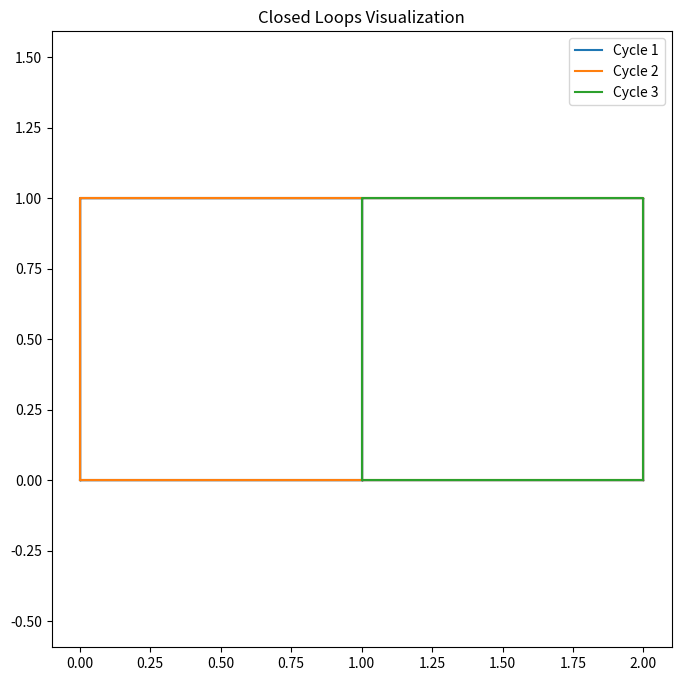

Generate this figure with matplotlib:
# 另一种方法构建无向图，没用到
from collections import defaultdict
import matplotlib.pyplot as plt

def build_graph(segments):
    """
    根据线段构建图结构。
    :param segments: List of segments, each defined as [x1, y1, x2, y2].
    :return: Graph as an adjacency list.
    """
    graph = defaultdict(list)
    for x1, y1, x2, y2 in segments:
        p1, p2 = (x1, y1), (x2, y2)
        graph[p1].append(p2)
        graph[p2].append(p1)
    return graph

def find_cycles(graph):
    """
    使用深度优先搜索 (DFS) 查找图中的所有闭合环路。
    :param graph: Graph as an adjacency list.
    :return: List of all closed loops.
    """
    def dfs(node, start, path, visited_edges):
        path.append(node)
        for neighbor in graph[node]:
            edge = tuple(sorted([node, neighbor]))
            if edge in visited_edges:
                continue

            visited_edges.add(edge)

            if neighbor == start and len(path) > 2:
                cycles.append(path[:])
            elif neighbor not in path:
                dfs(neighbor, start, path, visited_edges)

            visited_edges.remove(edge)
        path.pop()

    cycles = []
    visited_edges = set()
    for start_node in graph:
        dfs(start_node, start_node, [], visited_edges)

    # 消除重复环路（因为环路可能从不同的起点生成）
    unique_cycles = []
    seen = set()
    for cycle in cycles:
        sorted_cycle = tuple(sorted(cycle))
        if sorted_cycle not in seen:
            seen.add(sorted_cycle)
            unique_cycles.append(cycle)

    return unique_cycles

def visualize_cycles(segments, cycles):
    """
    可视化所有闭合环路。
    :param segments: Original list of segments.
    :param cycles: List of closed loops.
    """
    plt.figure(figsize=(8, 8))

    # 绘制线段
    for x1, y1, x2, y2 in segments:
        plt.plot([x1, x2], [y1, y2], 'k-', linewidth=1)

    # 为每个环路选择不同颜色并绘制
    colors = plt.cm.tab10(range(len(cycles)))
    for i, cycle in enumerate(cycles):
        x_coords, y_coords = zip(*(cycle + [cycle[0]]))  # 闭合环路
        plt.plot(x_coords, y_coords, '-', label=f'Cycle {i + 1}', color=colors[i])

    plt.axis('equal')
    plt.legend()
    plt.title('Closed Loops Visualization')
    plt.show()

def do_test(segments):
    # 构建图
    graph = build_graph(segments)

    # 查找所有闭合环路
    cycles = find_cycles(graph)

    print("闭合环路:")
    for cycle in cycles:
        print(cycle)

    # 可视化环路
    visualize_cycles(segments, cycles)


if __name__ == "__main__":
    # 示例线段列表
    segments = [
        [0, 0, 1, 0],
        [1, 0, 1, 1],
        [1, 1, 0, 1],
        [0, 1, 0, 0],
        [1, 0, 2, 0],
        [2, 0, 2, 1],
        [2, 1, 1, 1]
    ]

    # 构建图
    graph = build_graph(segments)

    # 查找所有闭合环路
    cycles = find_cycles(graph)

    print("闭合环路:")
    for cycle in cycles:
        print(cycle)

    # 可视化环路
    visualize_cycles(segments, cycles)
